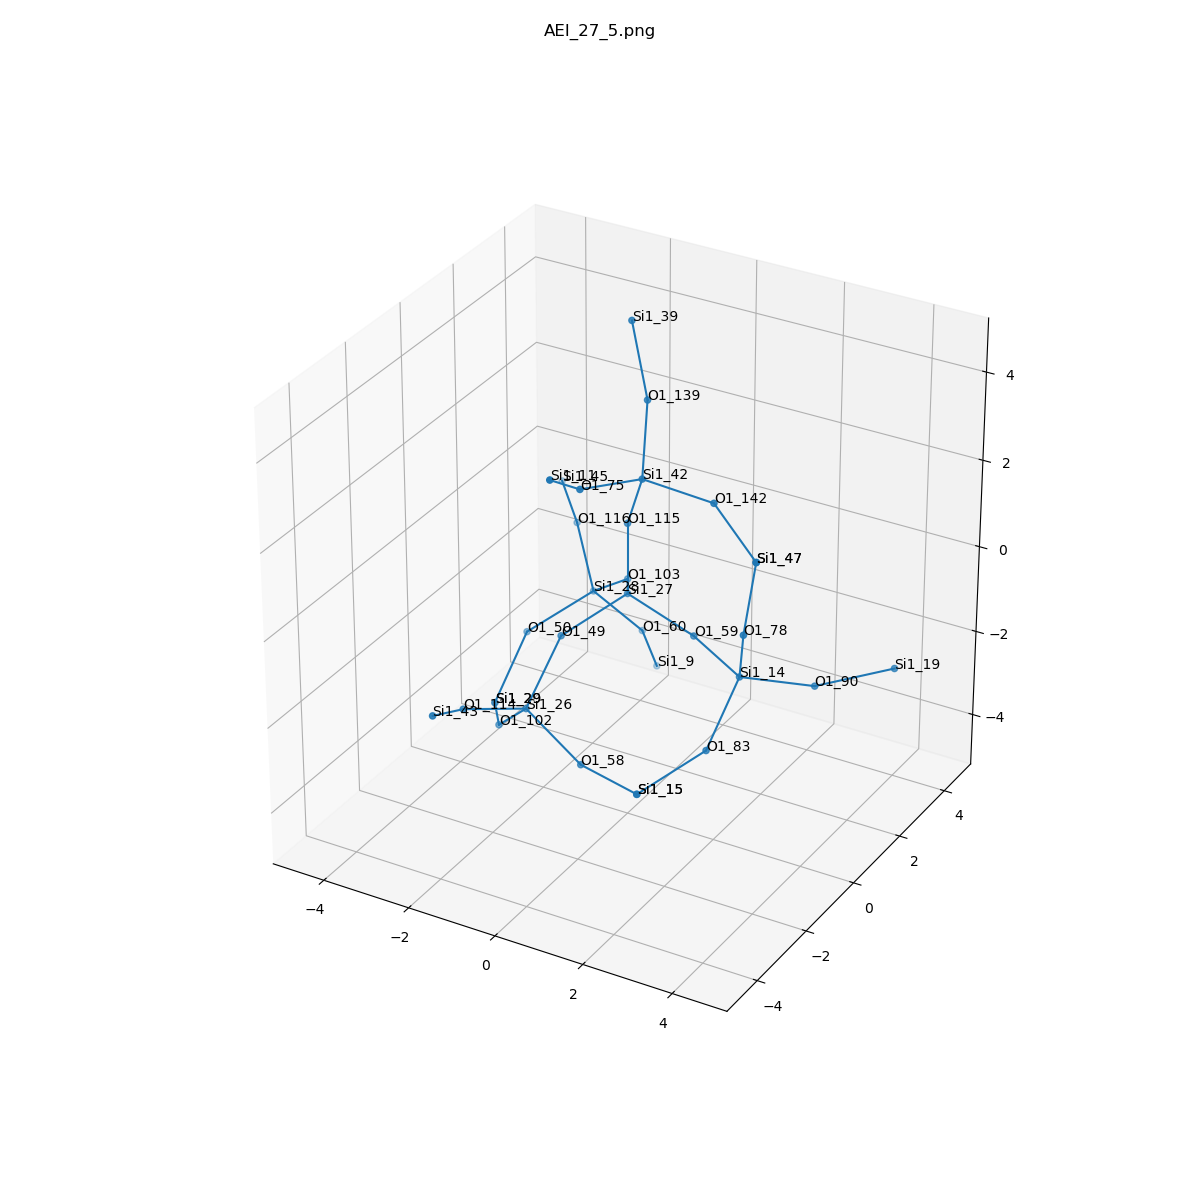

The data file committed next to this chart (first rows):
, neighbor_num, isite, atom, x, y, z, front_index
0, 0, 27, Si1, 0.0, 0.0, 0.0, 
1, 1, 59, O1, 1.515, -2.465190328815662e-32, -0.5406, 0.0
2, 1, 49, O1, -0.7635, -1.312, -0.5364, 0.0
3, 1, 103, O1, -0.7577, 1.317, -0.5338, 0.0
4, 1, 115, O1, 0.0, -1.232595164407831e-32, 1.61, 0.0
5, 2, 14, Si1, 2.949, -0.7199, -0.6893, 1.0
6, 2, 26, Si1, -0.9834, -2.318, -1.774, 2.0
7, 2, 28, Si1, -1.922, 1.933, -1.46, 3.0
8, 2, 42, Si1, 0.6151, -0.494, 3.014, 4.0
9, 3, 78, O1, 3.375, -1.368, 0.7208, 5.0
10, 3, 90, O1, 4.047, 0.3676, -1.137, 5.0
11, 3, 83, O1, 2.854, -1.876, -1.805, 5.0
12, 3, 102, O1, -2.023, -1.665, -2.817, 6.0
13, 3, 114, O1, -1.576, -3.713, -1.233, 6.0
14, 3, 58, O1, 0.4217, -2.577, -2.513, 6.0
15, 3, 50, O1, -2.8, 0.737, -2.084, 7.0
16, 3, 60, O1, -1.26, 2.791, -2.649, 7.0
17, 3, 116, O1, -2.867, 2.884, -0.5687, 7.0
18, 3, 142, O1, 2.222, -0.5076, 2.922, 8.0
19, 3, 139, O1, 0.1536, 0.5149, 4.181, 8.0
20, 3, 75, O1, 0.08102, -1.976, 3.341, 8.0
21, 4, 47, Si1, 3.541, -1.198, 2.312, 9.0
22, 4, 19, Si1, 5.329, 1.292, -0.8252, 10.0
23, 4, 15, Si1, 1.964, -3.042, -2.467, 11.0
24, 4, 29, Si1, -2.905, -0.3843, -3.235, 12.0
25, 4, 43, Si1, -1.365, -5.16, -0.5585, 13.0
26, 4, 15, Si1, 1.964, -3.042, -2.467, 14.0
27, 4, 29, Si1, -2.905, -0.3843, -3.235, 15.0
28, 4, 9, Si1, -1.405, 3.66, -3.998, 16.0
29, 4, 45, Si1, -3.934, 4.083, -0.4438, 17.0
30, 4, 47, Si1, 3.541, -1.198, 2.312, 18.0
31, 4, 39, Si1, -0.3629, 0.7983, 5.678, 19.0
32, 4, 11, Si1, 0.2127, -3.317, 4.22, 20.0
